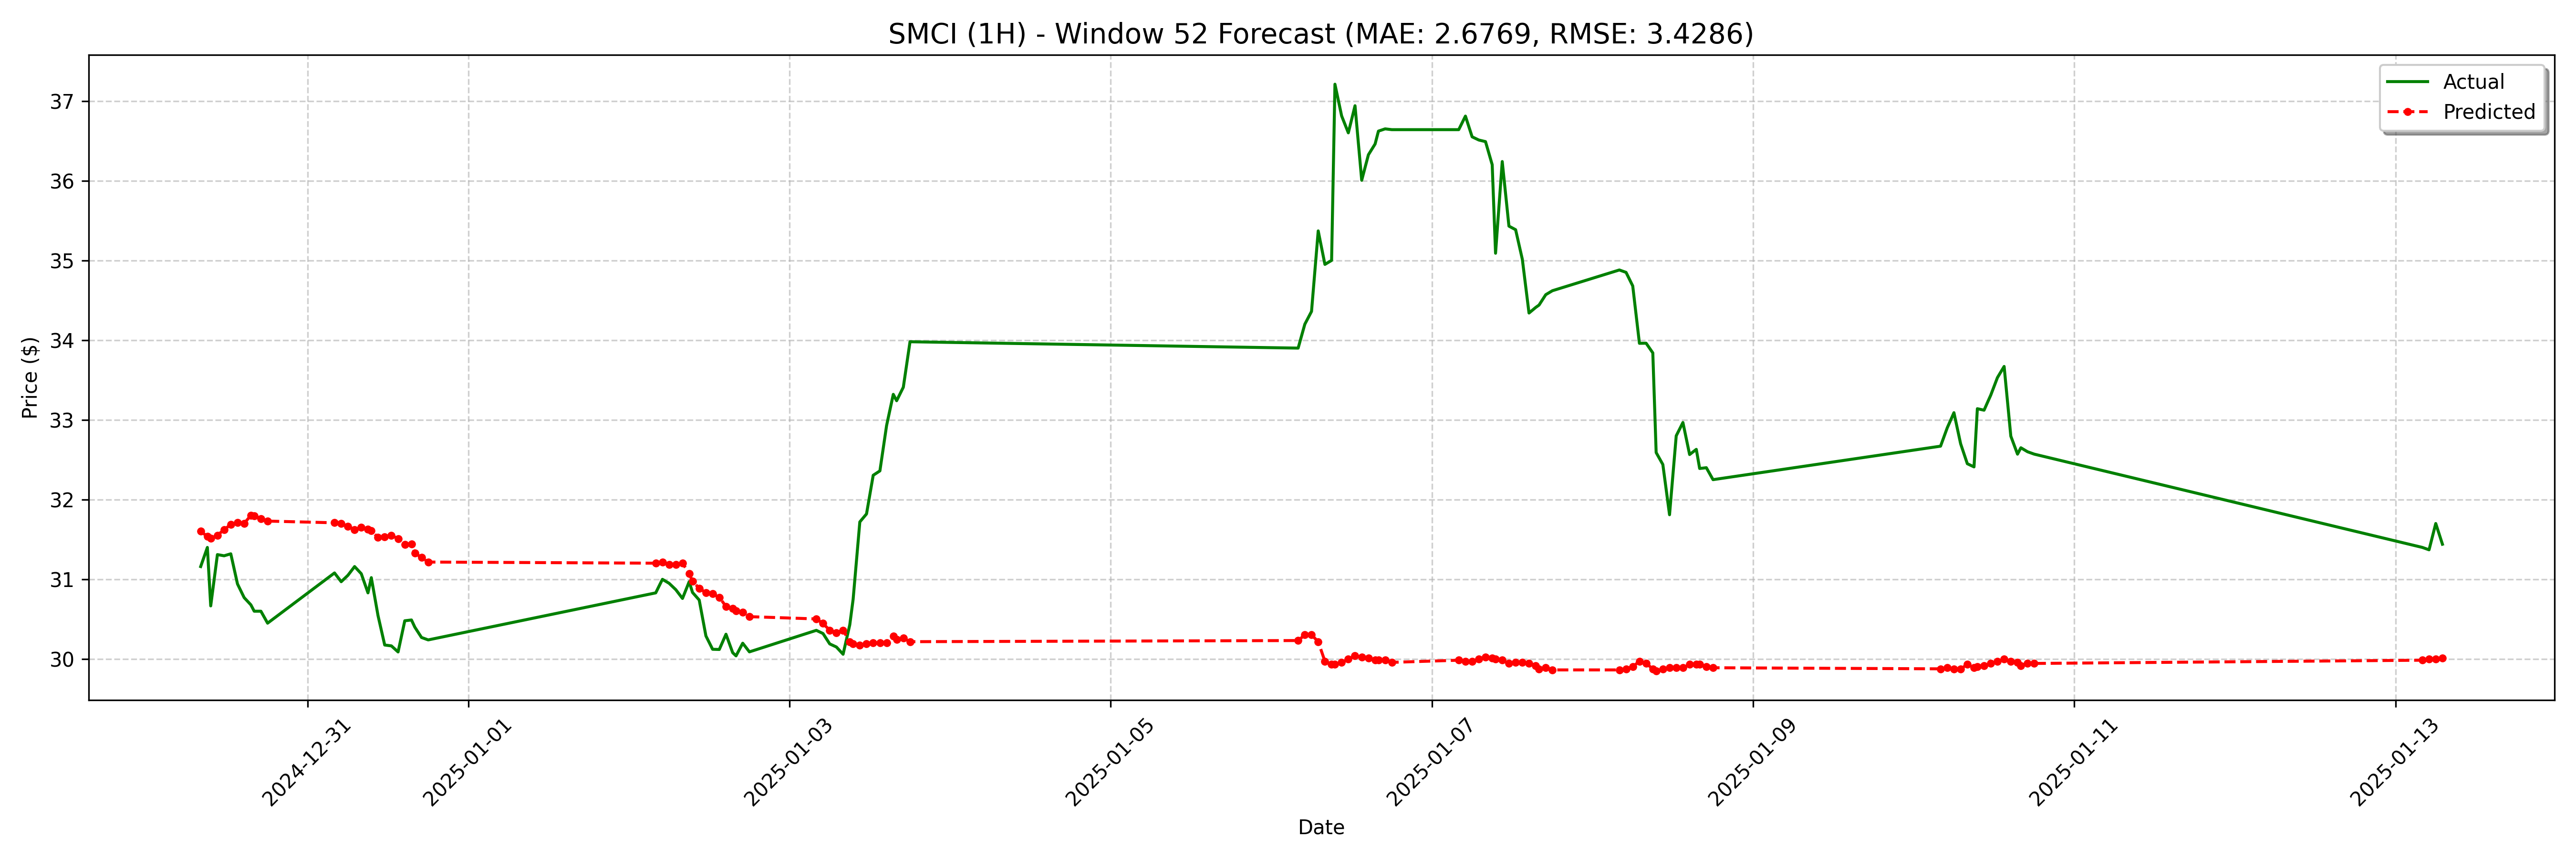

The file beside this chart, header and first rows:
date, actual, forecast
2024-12-30 08:00:00-05:00, 31.16, 31.6
2024-12-30 09:00:00-05:00, 31.4, 31.54
2024-12-30 09:30:00-05:00, 30.67, 31.52
2024-12-30 10:30:00-05:00, 31.31, 31.55
2024-12-30 11:30:00-05:00, 31.3, 31.62
2024-12-30 12:30:00-05:00, 31.32, 31.69
2024-12-30 13:30:00-05:00, 30.94, 31.71
2024-12-30 14:30:00-05:00, 30.77, 31.7
2024-12-30 15:30:00-05:00, 30.68, 31.8
2024-12-30 16:00:00-05:00, 30.6, 31.79
2024-12-30 17:00:00-05:00, 30.6, 31.76
2024-12-30 18:00:00-05:00, 30.45, 31.73
2024-12-31 04:00:00-05:00, 31.08, 31.71
2024-12-31 05:00:00-05:00, 30.97, 31.7
2024-12-31 06:00:00-05:00, 31.05, 31.67
2024-12-31 07:00:00-05:00, 31.16, 31.62
2024-12-31 08:00:00-05:00, 31.07, 31.65
2024-12-31 09:00:00-05:00, 30.83, 31.63
2024-12-31 09:30:00-05:00, 31.02, 31.61
2024-12-31 10:30:00-05:00, 30.55, 31.52
2024-12-31 11:30:00-05:00, 30.18, 31.53
2024-12-31 12:30:00-05:00, 30.16, 31.55
2024-12-31 13:30:00-05:00, 30.09, 31.51
2024-12-31 14:30:00-05:00, 30.48, 31.44
2024-12-31 15:30:00-05:00, 30.49, 31.44
2024-12-31 16:00:00-05:00, 30.4, 31.33
2024-12-31 17:00:00-05:00, 30.27, 31.27
2024-12-31 18:00:00-05:00, 30.24, 31.22
2025-01-02 04:00:00-05:00, 30.83, 31.2
2025-01-02 05:00:00-05:00, 31.0, 31.22
2025-01-02 06:00:00-05:00, 30.95, 31.19
2025-01-02 07:00:00-05:00, 30.87, 31.19
2025-01-02 08:00:00-05:00, 30.76, 31.2
2025-01-02 09:00:00-05:00, 30.97, 31.07
2025-01-02 09:30:00-05:00, 30.84, 30.97
2025-01-02 10:30:00-05:00, 30.74, 30.89
2025-01-02 11:30:00-05:00, 30.29, 30.83
2025-01-02 12:30:00-05:00, 30.12, 30.82
2025-01-02 13:30:00-05:00, 30.12, 30.77
2025-01-02 14:30:00-05:00, 30.31, 30.66
2025-01-02 15:30:00-05:00, 30.08, 30.63
2025-01-02 16:00:00-05:00, 30.04, 30.6
2025-01-02 17:00:00-05:00, 30.2, 30.59
2025-01-02 18:00:00-05:00, 30.09, 30.53
2025-01-03 04:00:00-05:00, 30.36, 30.5
2025-01-03 05:00:00-05:00, 30.32, 30.45
2025-01-03 06:00:00-05:00, 30.19, 30.36
2025-01-03 07:00:00-05:00, 30.15, 30.33
2025-01-03 08:00:00-05:00, 30.06, 30.36
2025-01-03 09:00:00-05:00, 30.43, 30.22
2025-01-03 09:30:00-05:00, 30.75, 30.19
2025-01-03 10:30:00-05:00, 31.72, 30.17
2025-01-03 11:30:00-05:00, 31.82, 30.19
2025-01-03 12:30:00-05:00, 32.3, 30.2
2025-01-03 13:30:00-05:00, 32.36, 30.2
2025-01-03 14:30:00-05:00, 32.93, 30.2
2025-01-03 15:30:00-05:00, 33.32, 30.29
2025-01-03 16:00:00-05:00, 33.24, 30.25
2025-01-03 17:00:00-05:00, 33.41, 30.26
2025-01-03 18:00:00-05:00, 33.98, 30.22
... 68 more rows
